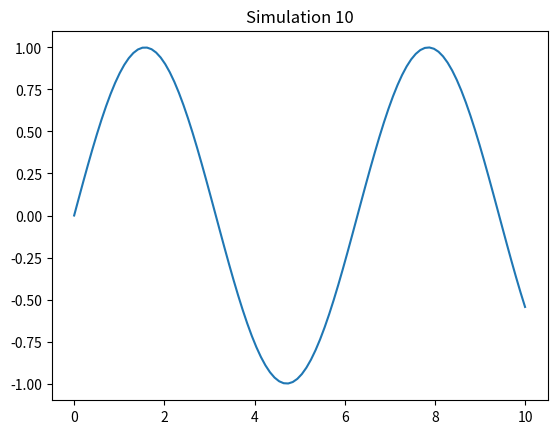

Reproduce this figure in Python.
%matplotlib inline
import numpy as np
import matplotlib.pyplot as plt

def sim_10():
    x = np.linspace(0, 10, 100)
    y = np.sin(x)
    plt.plot(x, y)
    plt.title('Simulation 10')
    plt.show()

if __name__ == '__main__':
    sim_10()
